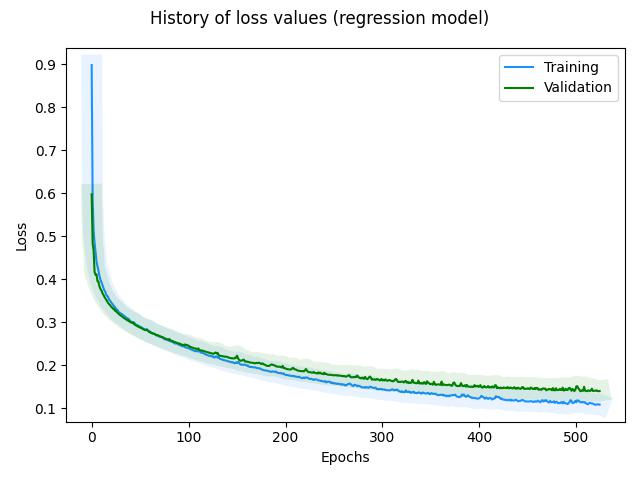

The table this chart was drawn from, first rows:
, loss, rmse, mse, mae, val_loss, val_rmse, val_mse, val_mae, _timestamp, _runtime
0, 0.8978, 0.7447, 0.5546, 0.5773, 0.5971, 0.3348, 0.1121, 0.2816, 1724245955, 7
1, 0.5855, 0.3464, 0.12, 0.2728, 0.4826, 0.2255, 0.05084, 0.1747, 1724245955, 7
2, 0.5126, 0.2622, 0.06875, 0.2074, 0.4662, 0.1965, 0.03863, 0.1656, 1724245955, 7
3, 0.4844, 0.2327, 0.05417, 0.1864, 0.4163, 0.1569, 0.02462, 0.1228, 1724245955, 7
4, 0.4634, 0.2183, 0.04765, 0.1724, 0.4099, 0.1516, 0.02299, 0.1232, 1724245955, 7
5, 0.4411, 0.1961, 0.03845, 0.1566, 0.4109, 0.1546, 0.02391, 0.1305, 1724245955, 7
6, 0.4295, 0.1891, 0.03577, 0.1512, 0.395, 0.1512, 0.02285, 0.1206, 1724245956, 8
7, 0.4193, 0.1858, 0.03451, 0.147, 0.394, 0.1504, 0.02262, 0.1252, 1724245956, 8
8, 0.4074, 0.1764, 0.03113, 0.1405, 0.383, 0.1502, 0.02256, 0.1195, 1724245956, 8
9, 0.3987, 0.1737, 0.03018, 0.137, 0.3772, 0.1477, 0.02181, 0.1187, 1724245956, 8
10, 0.3936, 0.1699, 0.02885, 0.1367, 0.3739, 0.1469, 0.02158, 0.12, 1724245956, 8
11, 0.3865, 0.1663, 0.02765, 0.1342, 0.3678, 0.1486, 0.02208, 0.1182, 1724245956, 8
12, 0.3802, 0.1647, 0.02712, 0.1322, 0.3639, 0.1472, 0.02168, 0.1184, 1724245956, 8
13, 0.374, 0.1615, 0.02609, 0.1299, 0.3594, 0.1485, 0.02205, 0.1177, 1724245956, 8
14, 0.371, 0.1622, 0.02631, 0.1307, 0.3557, 0.1474, 0.02173, 0.1176, 1724245956, 8
15, 0.3635, 0.1564, 0.02446, 0.1266, 0.3521, 0.1462, 0.02137, 0.1174, 1724245956, 8
16, 0.3608, 0.1576, 0.02483, 0.1272, 0.3487, 0.1487, 0.02212, 0.1172, 1724245956, 8
17, 0.3583, 0.1583, 0.02507, 0.1279, 0.3445, 0.1455, 0.02118, 0.116, 1724245956, 8
18, 0.3514, 0.1538, 0.02366, 0.1238, 0.3415, 0.1472, 0.02167, 0.1157, 1724245956, 8
19, 0.3502, 0.1558, 0.02429, 0.1254, 0.3398, 0.1439, 0.02069, 0.1167, 1724245956, 8
20, 0.3462, 0.1526, 0.02329, 0.124, 0.3358, 0.1463, 0.0214, 0.1152, 1724245957, 9
21, 0.3433, 0.1536, 0.0236, 0.1236, 0.3345, 0.1438, 0.02069, 0.1163, 1724245957, 9
22, 0.3404, 0.1506, 0.02269, 0.1229, 0.331, 0.1466, 0.0215, 0.115, 1724245957, 9
23, 0.3374, 0.1531, 0.02343, 0.1222, 0.3311, 0.1441, 0.02077, 0.1172, 1724245957, 9
24, 0.3352, 0.1506, 0.02268, 0.1221, 0.3265, 0.1489, 0.02217, 0.1147, 1724245957, 9
25, 0.331, 0.149, 0.0222, 0.1198, 0.3265, 0.1435, 0.0206, 0.1166, 1724245957, 9
26, 0.3295, 0.1484, 0.02202, 0.1202, 0.3228, 0.146, 0.0213, 0.1148, 1724245957, 9
27, 0.327, 0.1484, 0.02201, 0.1196, 0.3214, 0.1432, 0.0205, 0.1151, 1724245957, 9
28, 0.3228, 0.1469, 0.02159, 0.1172, 0.3185, 0.1461, 0.02134, 0.1139, 1724245957, 9
29, 0.322, 0.1477, 0.02181, 0.1181, 0.3168, 0.143, 0.02044, 0.114, 1724245957, 9
30, 0.3193, 0.1476, 0.02179, 0.117, 0.315, 0.1441, 0.02076, 0.1137, 1724245957, 9
31, 0.319, 0.1472, 0.02166, 0.1183, 0.3136, 0.1435, 0.0206, 0.1139, 1724245957, 9
32, 0.3167, 0.1463, 0.02141, 0.1176, 0.3123, 0.1424, 0.02029, 0.1141, 1724245957, 9
33, 0.315, 0.1459, 0.0213, 0.1173, 0.3097, 0.1457, 0.02124, 0.113, 1724245957, 9
34, 0.3138, 0.1465, 0.02147, 0.1176, 0.3088, 0.1429, 0.02041, 0.1135, 1724245958, 10
35, 0.3113, 0.1459, 0.0213, 0.1165, 0.307, 0.1439, 0.02072, 0.1131, 1724245958, 10
36, 0.3091, 0.1444, 0.02086, 0.1157, 0.3056, 0.1423, 0.02024, 0.113, 1724245958, 10
37, 0.3092, 0.1459, 0.02127, 0.1171, 0.3038, 0.1421, 0.02019, 0.1125, 1724245958, 10
38, 0.3073, 0.146, 0.02132, 0.1165, 0.3045, 0.1426, 0.02033, 0.1146, 1724245958, 10
39, 0.3045, 0.1439, 0.0207, 0.115, 0.3011, 0.1434, 0.02057, 0.1124, 1724245958, 10
40, 0.3028, 0.1426, 0.02033, 0.1146, 0.3, 0.1438, 0.02069, 0.1126, 1724245958, 10
41, 0.3006, 0.1442, 0.02079, 0.1136, 0.2991, 0.1426, 0.02033, 0.1129, 1724245958, 10
42, 0.2996, 0.1417, 0.02008, 0.1138, 0.2976, 0.1486, 0.02207, 0.1126, 1724245958, 10
43, 0.2996, 0.1462, 0.02139, 0.115, 0.299, 0.1421, 0.02019, 0.1152, 1724245958, 10
44, 0.2985, 0.144, 0.02074, 0.1151, 0.2943, 0.1457, 0.02124, 0.1117, 1724245958, 10
45, 0.2954, 0.1425, 0.02031, 0.1132, 0.2939, 0.1419, 0.02012, 0.1125, 1724245958, 10
46, 0.2935, 0.1411, 0.01991, 0.1125, 0.2917, 0.1433, 0.02053, 0.1114, 1724245958, 10
47, 0.2929, 0.1432, 0.0205, 0.1131, 0.2909, 0.1435, 0.02058, 0.1117, 1724245958, 10
48, 0.2918, 0.1433, 0.02055, 0.1131, 0.2895, 0.1421, 0.02019, 0.1115, 1724245958, 10
49, 0.2898, 0.1407, 0.0198, 0.1122, 0.2885, 0.1426, 0.02033, 0.1116, 1724245958, 10
50, 0.2895, 0.1426, 0.02034, 0.113, 0.287, 0.1423, 0.02026, 0.1112, 1724245959, 11
51, 0.2877, 0.1421, 0.02019, 0.1123, 0.2868, 0.1416, 0.02004, 0.112, 1724245959, 11
52, 0.2868, 0.1417, 0.02008, 0.1124, 0.2849, 0.1428, 0.02038, 0.1112, 1724245959, 11
53, 0.2851, 0.1415, 0.02003, 0.1118, 0.2837, 0.1432, 0.02051, 0.1111, 1724245959, 11
54, 0.284, 0.1408, 0.01982, 0.1117, 0.2824, 0.1433, 0.02053, 0.1108, 1724245959, 11
55, 0.2831, 0.1413, 0.01997, 0.1119, 0.2814, 0.1446, 0.02092, 0.1108, 1724245959, 11
56, 0.2814, 0.141, 0.01988, 0.1112, 0.2814, 0.1471, 0.02163, 0.1119, 1724245959, 11
57, 0.2838, 0.1449, 0.02099, 0.1146, 0.2819, 0.1414, 0.02, 0.1134, 1724245959, 11
58, 0.2808, 0.1431, 0.02049, 0.1126, 0.2795, 0.1418, 0.02009, 0.1119, 1724245959, 11
59, 0.2786, 0.1403, 0.01968, 0.1114, 0.2776, 0.1441, 0.02077, 0.1111, 1724245959, 11
... 465 more rows
